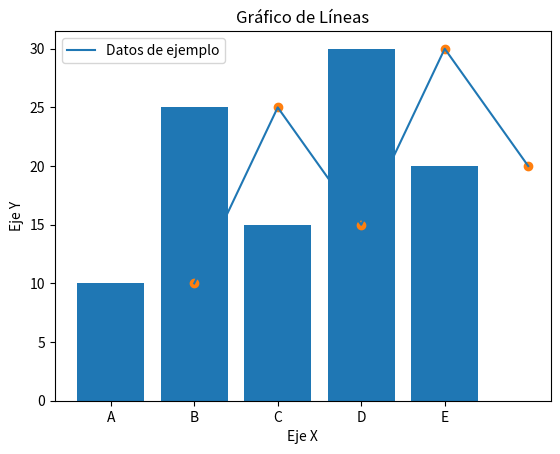
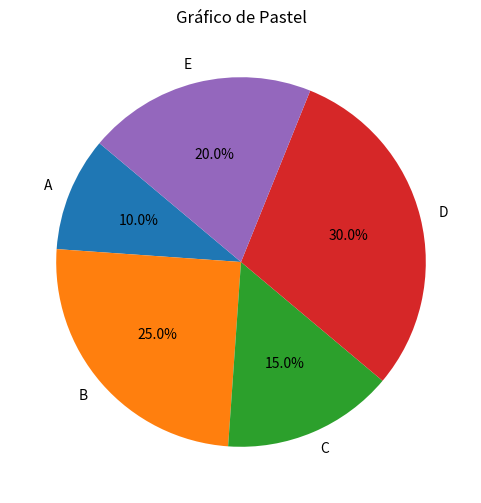
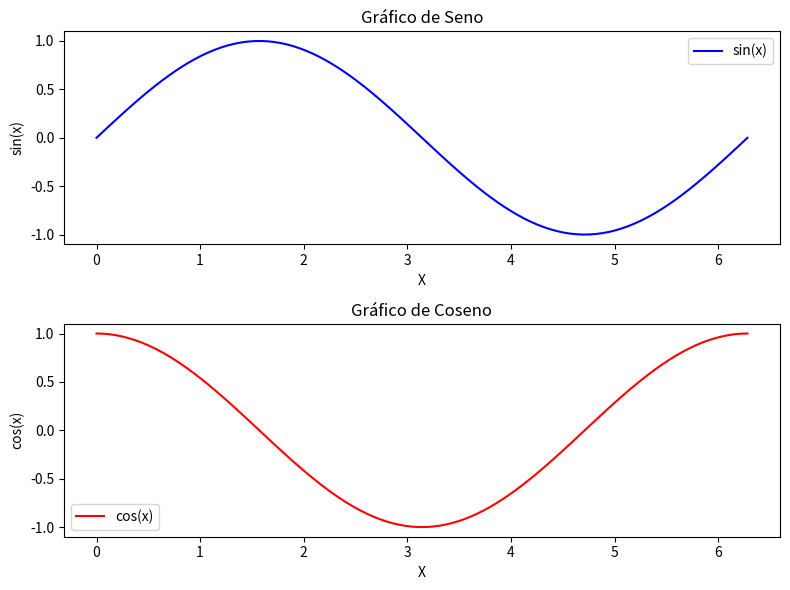

Write the Python code that produced these figures, in order.
import matplotlib.pyplot as plt
import numpy as np
# Datos de ejemplo
categorias = ['A', 'B', 'C', 'D', 'E']
valores = [10, 25, 15, 30, 20]

# Crear un gráfico de barras
plt.bar(categorias, valores)
plt.xlabel('Categorías')
plt.ylabel('Valores')
plt.title('Gráfico de Barras')
plt.show()
#------------------------------------
# Crear un gráfico de dispersión
x = [1, 2, 3, 4, 5]
y = [10, 25, 15, 30, 20]

plt.scatter(x, y)
plt.xlabel('Eje X')
plt.ylabel('Eje Y')
plt.title('Gráfico de Dispersión')
plt.show()
#------------------------------------
# Datos de ejemplo
x = [1, 2, 3, 4, 5]
y = [10, 25, 15, 30, 20]

# Crear un gráfico de líneas
plt.plot(x, y, label='Datos de ejemplo')
plt.xlabel('Eje X')
plt.ylabel('Eje Y')
plt.title('Gráfico de Líneas')
plt.legend()
plt.show()

#------------------------------------
# Datos de ejemplo
categorias = ['A', 'B', 'C', 'D', 'E']
valores = [10, 25, 15, 30, 20]

# Crear un gráfico de pastel
plt.figure(figsize=(6, 6))
plt.pie(valores, labels=categorias, autopct='%1.1f%%', startangle=140)
plt.title('Gráfico de Pastel')
plt.show()

#-------------------------------
# Datos de ejemplo
x = np.linspace(0, 2 * np.pi, 100)
y1 = np.sin(x)
y2 = np.cos(x)

# Crear una figura y subtramas (en este caso, 2x1, dos filas y una columna)
fig, axes = plt.subplots(nrows=2, ncols=1, figsize=(8, 6))

# Subtrama 1: Gráfico de seno
axes[0].plot(x, y1, label='sin(x)', color='blue')
axes[0].set_xlabel('X')
axes[0].set_ylabel('sin(x)')
axes[0].set_title('Gráfico de Seno')
axes[0].legend()

# Subtrama 2: Gráfico de coseno
axes[1].plot(x, y2, label='cos(x)', color='red')
axes[1].set_xlabel('X')
axes[1].set_ylabel('cos(x)')
axes[1].set_title('Gráfico de Coseno')
axes[1].legend()

# Ajustar el espacio entre subtramas
plt.tight_layout()

# Mostrar la figura
plt.show()